Run: headless pygame with SDL's dummy video driver; simulated clock (each Clock.tick advances the game by its frame time, no real sleeping); random seed 0; keys injected as events and as key.get_pressed() state; mouse plan: one left click at the window centre at the start of phase 2, then a move to the lower-right quarter at the start of phase 3.
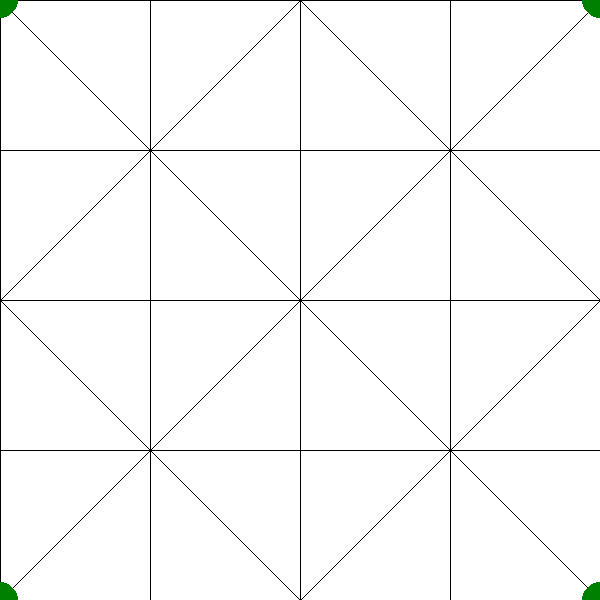
Frame 1 of 4 · flips 1–60 · no input
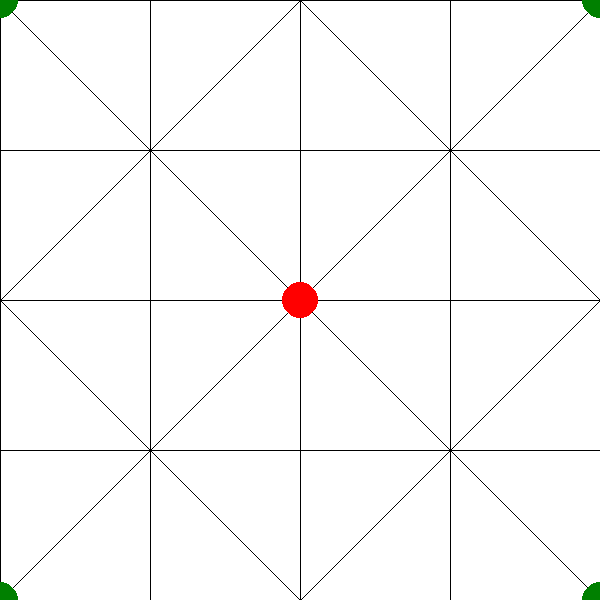
Frame 2 of 4 · flips 61–180 · clicked the window centre · tapped SPACE, RETURN · held RIGHT (→), D
Frame 3 of 4 · flips 181–300 · moved the mouse to the lower-right quarter · held DOWN (↓), S · screen unchanged from frame 2, image omitted
Frame 4 of 4 · flips 301–420 · held LEFT (←), A, UP (↑), W · screen unchanged from frame 3, image omitted

The pygame program that drew these frames:

import pygame
import sys

# Initialize Pygame
pygame.init()

# Constants for the game
SCREEN_SIZE = 600
BOARD_SIZE = 4
CELL_SIZE = SCREEN_SIZE // BOARD_SIZE
LINE_COLOR = (0, 0, 0)
GOAT_COLOR = (255, 0, 0)  # Red
TIGER_COLOR = (0, 128, 0)  # Dark Green
BACKGROUND_COLOR = (255, 255, 255)  # White

# Set up the display
screen = pygame.display.set_mode((SCREEN_SIZE, SCREEN_SIZE))
pygame.display.set_caption('Bagh Bandi Game')

# Initial game state
goats = []
tigers = [(0, 0), (0, 4), (4, 0), (4, 4)]  # Starting positions for tigers


def draw_board():
    screen.fill(BACKGROUND_COLOR)

    # Draw the vertical and horizontal lines
    for i in range(BOARD_SIZE):
        start_pos = (i * CELL_SIZE, 0)
        end_pos = (i * CELL_SIZE, SCREEN_SIZE)
        pygame.draw.line(screen, LINE_COLOR, start_pos, end_pos, 1)

        start_pos = (0, i * CELL_SIZE)
        end_pos = (SCREEN_SIZE, i * CELL_SIZE)
        pygame.draw.line(screen, LINE_COLOR, start_pos, end_pos, 1)


    pygame.draw.line(screen, LINE_COLOR, (0, 0), (4* CELL_SIZE , SCREEN_SIZE), 1)
    pygame.draw.line(screen, LINE_COLOR, (4* CELL_SIZE, 0), (0 , SCREEN_SIZE), 1)

    pygame.draw.line(screen, LINE_COLOR, (2* CELL_SIZE, 0), (0 , 2* CELL_SIZE), 1)
    pygame.draw.line(screen, LINE_COLOR, (2* CELL_SIZE, 0), (4* CELL_SIZE , 2* CELL_SIZE), 1)


    pygame.draw.line(screen, LINE_COLOR, (2* CELL_SIZE, 4* CELL_SIZE), (0 , 2* CELL_SIZE), 1)
    pygame.draw.line(screen, LINE_COLOR, (2* CELL_SIZE, 4* CELL_SIZE), (4* CELL_SIZE , 2* CELL_SIZE), 1)







    # Draw goats
    for goat in goats:
        center = (goat[1] * CELL_SIZE, goat[0] * CELL_SIZE)
        pygame.draw.circle(screen, GOAT_COLOR, center, CELL_SIZE // 8)

    # Draw tigers
    for tiger in tigers:
        center = (tiger[1] * CELL_SIZE, tiger[0] * CELL_SIZE)
        pygame.draw.circle(screen, TIGER_COLOR, center, CELL_SIZE // 8)


def handle_click(pos):
    col = pos[0] // CELL_SIZE
    row = pos[1] // CELL_SIZE
    print(f"Clicked on row {row}, col {col}")

    # Placeholder for more complex logic, like moving pieces or placing goats
    if (row, col) not in goats and (row, col) not in tigers:  # Simple condition to place goats
        goats.append((row, col))


# Game loop
running = True
while running:
    for event in pygame.event.get():
        if event.type == pygame.QUIT:
            running = False
        elif event.type == pygame.MOUSEBUTTONDOWN:
            handle_click(pygame.mouse.get_pos())

    draw_board()

    # Update the display
    pygame.display.flip()

# Quit Pygame
pygame.quit()
sys.exit()
